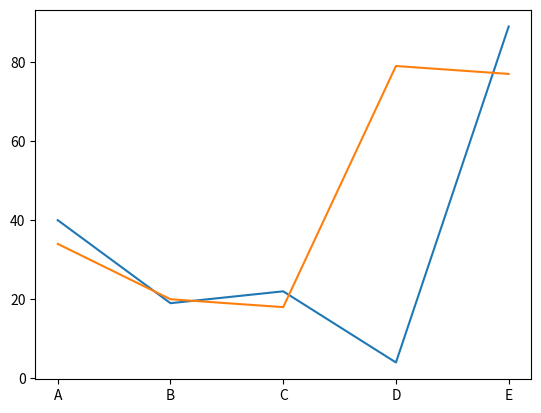

Generate this figure with matplotlib:
import csv
import random

import matplotlib.pyplot as plt

singer = ['A','B','C','D','E']
week1=[]
week2=[]
for i in range(5):
    week1.append(random.randint(0, 100))
    week2.append(random.randint(0, 100))

plt.plot(singer,week1)
plt.plot(singer,week2)
plt.show()

